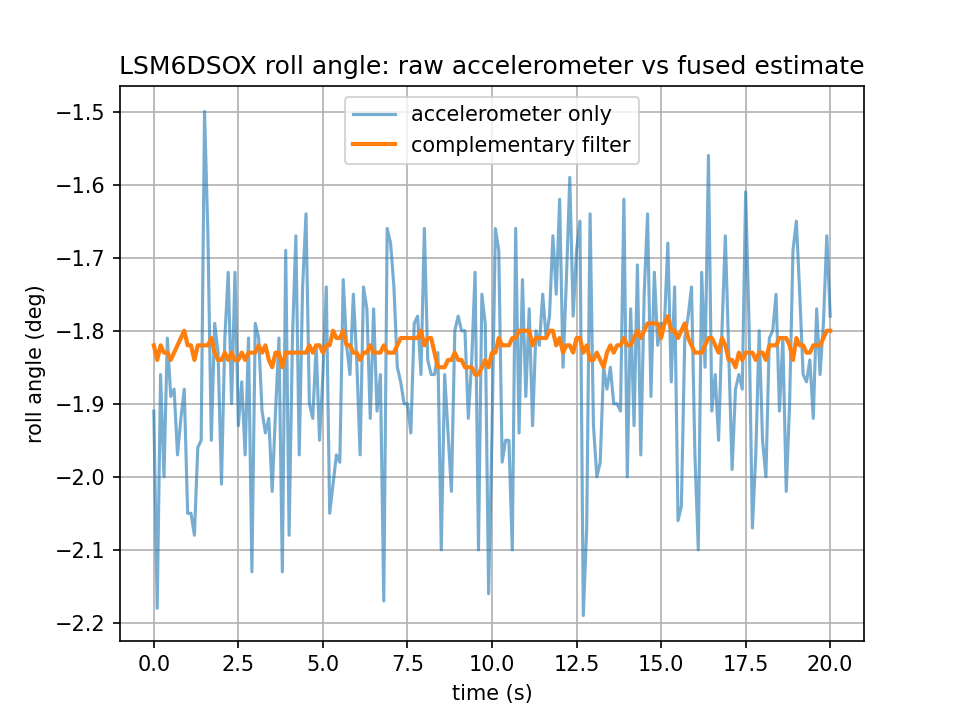

Values plotted in this chart, from the file beside it:
t_ms, az_g, gx_dps, acc_deg, filt_deg
157145, 1.015, 1.01, -1.91, -1.82
157245, 1.014, 0.38, -2.18, -1.84
157345, 1.016, 0.28, -1.86, -1.82
157445, 1.015, 0.49, -2.0, -1.83
157545, 1.014, 0.6, -1.81, -1.83
157645, 1.015, 0.56, -1.89, -1.84
157745, 1.016, 0.52, -1.88, -1.83
157845, 1.017, 0.42, -1.97, -1.82
157945, 1.017, 0.77, -1.92, -1.81
158045, 1.015, 0.47, -1.88, -1.8
158145, 1.016, 0.58, -2.05, -1.82
158245, 1.012, 0.37, -2.05, -1.82
158345, 1.021, 0.47, -2.08, -1.84
158445, 1.019, 0.77, -1.96, -1.82
158545, 1.016, 0.3, -1.95, -1.82
158645, 1.014, 0.12, -1.5, -1.82
158745, 1.014, 0.42, -1.67, -1.82
158845, 1.016, 0.91, -1.95, -1.81
158945, 1.015, 0.09, -1.79, -1.83
159045, 1.02, 0.54, -1.83, -1.84
159145, 1.017, 0.19, -2.01, -1.84
159245, 1.017, 0.52, -1.81, -1.83
159345, 1.016, 0.47, -1.72, -1.84
159445, 1.017, 0.38, -1.9, -1.83
159545, 1.018, 0.51, -1.72, -1.84
159645, 1.015, 0.93, -1.93, -1.84
159745, 1.015, 0.56, -1.87, -1.83
159845, 1.016, 0.68, -1.97, -1.84
159945, 1.017, 0.68, -1.81, -1.83
160045, 1.016, 0.72, -2.13, -1.83
160145, 1.017, 0.58, -1.79, -1.83
160245, 1.018, 0.52, -1.81, -1.82
160345, 1.017, 0.61, -1.91, -1.83
160445, 1.019, 0.82, -1.94, -1.82
160545, 1.022, 0.3, -1.92, -1.84
160645, 1.016, 0.49, -2.02, -1.85
160745, 1.018, 0.61, -1.91, -1.83
160845, 1.013, 0.54, -1.81, -1.83
160945, 1.012, 0.67, -2.13, -1.85
161045, 1.011, 0.82, -1.69, -1.83
161145, 1.016, 0.44, -2.08, -1.83
161245, 1.018, 0.77, -1.81, -1.83
161345, 1.011, 0.88, -1.67, -1.83
161445, 1.016, 0.35, -1.97, -1.83
161545, 1.013, 0.74, -1.74, -1.83
161645, 1.008, 0.67, -1.64, -1.83
161745, 1.013, 0.33, -1.9, -1.82
161845, 1.018, 0.35, -1.92, -1.83
161945, 1.016, 0.14, -1.82, -1.82
162045, 1.013, 0.31, -1.95, -1.82
162145, 1.017, 0.54, -1.86, -1.83
162245, 1.014, 0.61, -1.74, -1.82
162345, 1.014, 0.58, -2.05, -1.82
162445, 1.016, 0.7, -2.01, -1.8
162545, 1.019, 0.49, -1.97, -1.81
162645, 1.016, 0.52, -1.98, -1.81
162745, 1.017, 0.44, -1.73, -1.8
162845, 1.015, 0.52, -1.82, -1.82
162945, 1.017, 0.49, -1.86, -1.82
163045, 1.016, 0.38, -1.75, -1.83
... 141 more rows
